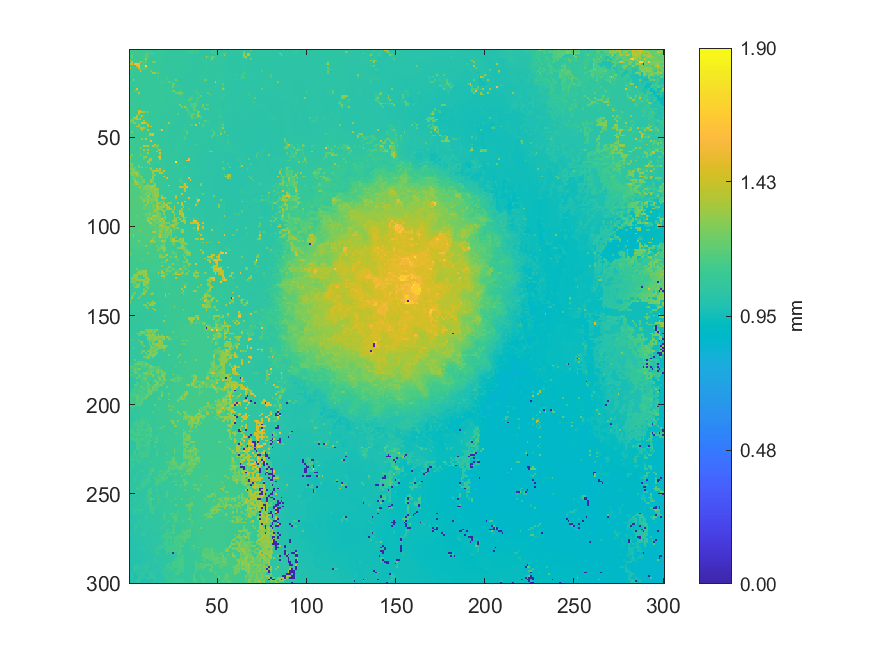

Data behind this chart, as committed beside it:
1.10153, 1.10167, 1.10196, 1.10585, 1.10527, 1.09933, 1.09845, 1.09758, 1.09633, 1.08989, 1.08991, 1.0805, 1.08338, 1.0829, 1.08294, 1.07842, 1.07706, 1.07699, 1.07173, 1.07113, 1.07128, 1.07094, 1.06883, 1.06712
1.106, 1.105, 1.104, 1.104, 1.103, 1.102, 1.102, 1.099, 1.101, 1.128, 1.087, 1.156, 1.08, 1.08, 1.076, 1.075, 1.074, 1.074, 1.073, 1.071, 1.07, 1.067, 1.068, 1.069
1.106, 1.106, 1.105, 1.099, 1.101, 1.101, 1.102, 1.102, 1.117, 1.155, 1.159, 1.082, 1.192, 1.178, 1.074, 1.074, 1.072, 1.074, 1.071, 1.067, 1.067, 1.067, 1.067, 1.068
1.105, 1.188, 1.098, 1.098, 1.101, 1.102, 1.105, 1.103, 1.112, 1.167, 1.164, 1.081, 1.08, 1.078, 1.072, 1.071, 1.07, 1.07, 1.07, 1.067, 1.066, 1.065, 1.067, 1.067
1.105, 1.188, 1.098, 1.097, 1.097, 1.103, 1.104, 1.105, 1.119, 1.154, 1.164, 1.08, 1.078, 1.063, 1.084, 1.084, 1.072, 1.071, 1.071, 1.066, 1.065, 1.066, 1.066, 1.065
1.103, 1.101, 1.102, 1.099, 1.103, 1.103, 1.104, 1.101, 1.116, 1.333, 1.081, 1.08, 1.084, 1.066, 1.066, 1.07, 1.072, 1.072, 1.07, 1.065, 1.065, 1.065, 1.067, 1.065
1.399, 1.101, 1.102, 1.103, 1.103, 1.104, 1.103, 1.1, 1.097, 1.189, 1.084, 1.079, 1.086, 1.086, 1.067, 1.071, 1.071, 1.071, 1.067, 1.067, 1.066, 1.066, 1.065, 1.064
1.101, 1.442, 1.103, 1.103, 1.132, 1.105, 1.486, 1.153, 1.154, 1.188, 1.082, 1.079, 1.082, 1.247, 1.251, 1.073, 1.073, 1.072, 1.068, 1.067, 1.067, 1.067, 1.065, 1.063
1.438, 1.439, 1.165, 1.567, 1.568, 1.497, 1.115, 1.127, 1.129, 1.086, 1.08, 1.08, 1.079, 1.077, 1.073, 1.072, 1.073, 1.073, 1.069, 1.069, 1.067, 1.067, 1.065, 1.063
1.092, 1.093, 1.098, 1.092, 1.427, 1.558, 1.124, 1.14, 1.141, 1.7, 1.081, 1.08, 1.079, 1.075, 1.073, 1.073, 1.07, 1.071, 1.069, 1.067, 1.066, 1.064, 1.063, 1.063
1.443, 1.092, 1.089, 1.09, 1.091, 1.457, 1.125, 1.153, 1.127, 1.199, 1.085, 1.079, 1.077, 1.076, 1.074, 1.073, 1.071, 1.07, 1.07, 1.066, 1.066, 1.067, 1.064, 1.064
1.089, 1.086, 1.088, 1.088, 1.086, 1.086, 1.42, 1.09, 1.194, 1.115, 1.084, 1.083, 1.078, 1.077, 1.074, 1.073, 1.073, 1.071, 1.068, 1.067, 1.067, 1.068, 1.068, 1.063
1.086, 1.088, 1.088, 1.087, 1.084, 1.082, 1.475, 1.083, 1.082, 1.082, 1.082, 1.083, 1.216, 1.077, 1.077, 1.075, 1.075, 1.069, 1.07, 1.067, 1.067, 1.067, 1.067, 1.067
1.086, 1.085, 1.085, 1.085, 1.084, 1.083, 1.082, 1.082, 1.082, 1.08, 1.081, 1.084, 1.084, 1.343, 1.342, 1.14, 1.24, 1.067, 1.062, 1.063, 1.066, 1.066, 1.067, 1.067
1.084, 1.087, 1.084, 1.084, 1.084, 1.083, 1.084, 1.078, 1.081, 1.081, 1.081, 1.082, 1.082, 1.081, 1.078, 1.077, 1.072, 1.068, 1.068, 1.063, 1.066, 1.065, 1.066, 1.066
1.084, 1.084, 1.084, 1.084, 1.083, 1.083, 1.082, 1.08, 1.08, 1.079, 1.08, 1.081, 1.081, 1.081, 1.079, 1.077, 1.155, 1.068, 1.068, 1.071, 1.066, 1.065, 1.065, 1.066
1.08, 1.082, 1.082, 1.082, 1.083, 1.081, 1.08, 1.081, 1.08, 1.08, 1.08, 1.081, 1.08, 1.08, 1.08, 1.077, 1.073, 1.07, 1.07, 1.07, 1.07, 1.179, 1.067, 1.067
1.083, 1.082, 1.434, 1.079, 1.08, 1.08, 1.08, 1.081, 1.081, 1.078, 1.08, 1.078, 1.078, 1.081, 1.081, 1.076, 1.077, 1.073, 1.072, 1.07, 1.071, 1.073, 1.072, 1.075
1.09, 1.077, 1.078, 1.078, 1.078, 1.079, 1.081, 1.081, 1.078, 1.077, 1.077, 1.077, 1.079, 1.072, 1.075, 1.076, 1.077, 1.078, 1.13, 1.1, 1.073, 1.072, 1.203, 1.099
1.087, 1.067, 1.076, 1.077, 1.077, 1.081, 1.079, 1.077, 1.078, 1.078, 1.077, 1.079, 1.079, 1.077, 1.074, 1.076, 1.076, 1.079, 1.078, 1.078, 1.076, 1.077, 1.077, 1.074
1.085, 1.082, 1.078, 1.077, 1.076, 1.075, 1.075, 1.076, 1.078, 1.076, 1.077, 1.077, 1.078, 1.075, 1.075, 1.077, 1.076, 1.079, 1.079, 1.079, 1.079, 1.079, 1.078, 1.075
1.085, 1.084, 1.082, 1.085, 1.077, 1.074, 1.071, 1.075, 1.075, 1.074, 1.074, 1.076, 1.076, 1.077, 1.076, 1.075, 1.077, 1.077, 1.076, 1.077, 1.078, 1.078, 1.078, 1.075
1.084, 1.084, 1.083, 1.081, 1.497, 1.071, 1.07, 1.073, 1.074, 1.077, 1.076, 1.077, 1.077, 1.077, 1.076, 1.074, 1.075, 1.075, 1.076, 1.075, 1.075, 1.076, 1.077, 1.088
1.085, 1.085, 1.086, 1.171, 1.172, 1.073, 1.072, 1.076, 1.077, 1.077, 1.077, 1.076, 1.078, 1.077, 1.077, 1.073, 1.074, 1.075, 1.072, 1.071, 1.071, 1.073, 1.074, 1.071
1.086, 1.086, 1.086, 1.083, 1.084, 1.415, 1.076, 1.077, 1.077, 1.077, 1.077, 1.078, 1.079, 1.077, 1.076, 1.073, 1.073, 1.072, 1.073, 1.067, 1.068, 1.072, 1.072, 1.071
1.089, 1.089, 1.085, 1.084, 1.082, 1.082, 1.078, 1.077, 1.077, 1.077, 1.076, 1.076, 1.077, 1.077, 1.076, 1.074, 1.073, 1.074, 1.071, 1.066, 1.069, 1.071, 1.071, 1.071
1.089, 1.089, 1.087, 1.085, 1.085, 1.081, 1.08, 1.077, 1.077, 1.077, 1.077, 1.077, 1.077, 1.077, 1.076, 1.075, 1.074, 1.074, 1.071, 1.067, 1.07, 1.068, 1.07, 1.071
1.09, 1.09, 1.088, 1.086, 1.084, 1.083, 1.08, 1.08, 1.077, 1.077, 1.076, 1.076, 1.077, 1.077, 1.075, 1.074, 1.072, 1.073, 1.071, 1.07, 1.069, 1.069, 1.071, 1.074
1.088, 1.083, 1.082, 1.082, 1.082, 1.081, 1.081, 1.08, 1.079, 1.077, 1.077, 1.077, 1.077, 1.076, 1.075, 1.073, 1.073, 1.073, 1.071, 1.07, 1.069, 1.069, 1.07, 1.072
1.086, 1.087, 1.084, 1.082, 1.081, 1.082, 1.082, 1.079, 1.079, 1.078, 1.077, 1.077, 1.079, 1.077, 1.074, 1.073, 1.072, 1.072, 1.072, 1.07, 1.07, 1.07, 1.07, 1.071
1.087, 1.087, 1.086, 1.084, 1.082, 1.083, 1.083, 1.081, 1.08, 1.078, 1.076, 1.077, 1.077, 1.076, 1.077, 1.073, 1.073, 1.072, 1.071, 1.07, 1.069, 1.069, 1.07, 1.062
1.088, 1.088, 1.088, 1.084, 1.083, 1.08, 1.08, 1.082, 1.081, 1.078, 1.077, 1.077, 1.076, 1.076, 1.074, 1.073, 1.073, 1.072, 1.071, 1.07, 1.069, 1.069, 1.069, 1.064
1.088, 1.092, 1.092, 1.088, 1.084, 1.083, 1.083, 1.083, 1.08, 1.078, 1.077, 1.075, 1.075, 1.075, 1.074, 1.074, 1.074, 1.074, 1.07, 1.071, 1.069, 1.071, 1.07, 1.066
1.088, 1.093, 1.093, 1.092, 1.086, 1.083, 1.083, 1.083, 1.081, 1.08, 1.076, 1.076, 1.075, 1.075, 1.074, 1.075, 1.074, 1.072, 1.07, 1.07, 1.07, 1.07, 1.068, 1.066
1.092, 1.093, 1.093, 1.09, 1.089, 1.361, 1.503, 1.085, 1.087, 1.08, 1.078, 1.075, 1.074, 1.074, 1.074, 1.074, 1.075, 1.07, 1.069, 1.07, 1.068, 1.067, 1.066, 1.066
1.092, 1.093, 1.093, 1.091, 1.091, 1.486, 1.38, 1.326, 1.326, 1.144, 1.198, 1.075, 1.075, 1.074, 1.074, 1.074, 1.074, 1.069, 1.069, 1.066, 1.067, 1.066, 1.064, 1.064
1.089, 1.095, 1.094, 1.091, 1.091, 1.365, 1.092, 1.091, 1.086, 1.087, 1.087, 1.084, 1.076, 1.075, 1.076, 1.074, 1.072, 1.07, 1.068, 1.062, 1.063, 1.064, 1.064, 1.063
1.089, 1.095, 1.094, 1.093, 1.399, 1.103, 1.115, 1.399, 1.087, 1.086, 1.086, 1.087, 1.075, 1.075, 1.075, 1.07, 1.07, 1.068, 1.066, 1.064, 1.064, 1.064, 1.063, 1.062
1.09, 1.091, 1.332, 1.331, 1.383, 1.105, 1.385, 1.093, 1.093, 1.088, 1.088, 1.088, 1.078, 1.075, 1.074, 1.071, 1.07, 1.066, 1.065, 1.064, 1.063, 1.064, 1.061, 1.061
1.089, 1.306, 1.099, 1.262, 1.399, 1.341, 1.501, 1.093, 1.094, 1.092, 1.106, 1.094, 1.077, 1.077, 1.074, 1.072, 1.07, 1.068, 1.067, 1.065, 1.064, 1.064, 1.061, 1.058
1.278, 1.275, 1.302, 1.106, 1.107, 1.107, 1.108, 1.096, 1.357, 1.094, 1.093, 1.088, 1.08, 1.077, 1.072, 1.073, 1.07, 1.069, 1.07, 1.065, 1.064, 1.064, 1.062, 1.058
1.209, 1.109, 1.254, 1.28, 1.107, 1.107, 1.107, 1.486, 1.486, 1.406, 1.108, 1.088, 1.087, 1.078, 1.073, 1.073, 1.071, 1.069, 1.07, 1.065, 1.065, 1.065, 1.429, 1.054
1.096, 1.095, 1.096, 1.102, 1.105, 1.317, 1.102, 1.101, 1.101, 1.102, 1.429, 1.085, 1.085, 1.072, 1.073, 1.073, 1.069, 1.068, 1.07, 1.067, 1.067, 1.062, 1.056, 1.057
1.095, 1.096, 1.096, 1.097, 1.383, 1.353, 1.101, 1.101, 1.102, 1.1, 1.409, 1.084, 1.441, 1.084, 1.074, 1.073, 1.071, 1.069, 1.068, 1.068, 1.067, 1.159, 1.055, 1.056
1.095, 1.095, 1.097, 1.097, 1.096, 1.103, 1.481, 1.355, 1.353, 1.137, 1.088, 1.074, 1.077, 1.078, 1.074, 1.072, 1.071, 1.069, 1.067, 1.067, 1.065, 1.06, 1.055, 1.055
1.095, 1.094, 1.095, 1.096, 1.096, 1.095, 1.096, 1.355, 1.089, 1.087, 1.397, 1.078, 1.077, 1.074, 1.074, 1.07, 1.07, 1.162, 1.551, 1.064, 1.061, 1.058, 1.055, 1.055
1.102, 1.241, 1.097, 1.096, 1.095, 1.094, 1.094, 1.089, 1.087, 1.087, 1.087, 1.131, 1.078, 1.076, 1.074, 1.07, 1.066, 1.065, 1.063, 1.06, 1.06, 1.057, 1.056, 1.055
1.099, 1.098, 1.097, 1.095, 1.094, 1.094, 1.095, 1.094, 1.088, 1.088, 1.088, 1.421, 1.421, 1.493, 1.073, 1.069, 1.065, 1.064, 1.061, 1.059, 1.059, 1.055, 1.055, 1.054
1.101, 1.101, 1.102, 1.095, 1.094, 1.095, 1.096, 1.096, 1.09, 1.089, 1.088, 1.421, 1.421, 1.482, 1.069, 1.067, 1.067, 1.065, 1.065, 1.059, 1.058, 1.057, 1.055, 1.053
1.101, 1.101, 1.096, 1.096, 1.095, 1.096, 1.098, 1.098, 1.091, 1.09, 1.086, 1.085, 1.078, 1.077, 1.073, 1.07, 1.068, 1.065, 1.065, 1.059, 1.059, 1.056, 1.055, 1.054
1.101, 1.1, 1.098, 1.097, 1.096, 1.095, 1.1, 1.297, 1.091, 1.428, 1.085, 1.085, 1.078, 1.075, 1.072, 1.069, 1.068, 1.063, 1.063, 1.06, 1.059, 1.056, 1.055, 1.053
1.104, 1.1, 1.099, 1.095, 1.095, 1.096, 1.095, 1.094, 1.09, 1.086, 1.085, 1.086, 1.53, 1.074, 1.074, 1.07, 1.07, 1.064, 1.063, 1.061, 1.061, 1.056, 1.055, 1.054
1.105, 1.102, 1.098, 1.098, 1.094, 1.094, 1.093, 1.093, 1.092, 1.087, 1.087, 1.088, 1.082, 1.076, 1.075, 1.072, 1.071, 1.065, 1.063, 1.062, 1.061, 1.057, 1.056, 1.055
1.103, 1.101, 1.099, 1.098, 1.096, 1.095, 1.093, 1.094, 1.093, 1.088, 1.09, 1.084, 1.081, 1.082, 1.481, 1.08, 1.22, 1.066, 1.063, 1.063, 1.062, 1.06, 1.057, 1.054
1.104, 1.101, 1.101, 1.1, 1.1, 1.098, 1.095, 1.095, 1.453, 1.308, 1.388, 1.084, 1.084, 1.407, 1.243, 1.243, 1.219, 1.067, 1.064, 1.063, 1.062, 1.059, 1.056, 1.054
1.104, 1.103, 1.102, 1.099, 1.098, 1.099, 1.355, 1.1, 1.102, 1.097, 1.098, 1.086, 1.089, 1.089, 1.089, 1.165, 1.074, 1.07, 1.066, 1.063, 1.062, 1.06, 1.056, 1.055
1.108, 1.102, 1.102, 1.102, 1.102, 1.101, 1.101, 1.101, 1.324, 1.104, 1.378, 1.085, 1.086, 1.09, 1.09, 1.077, 1.451, 1.31, 1.066, 1.065, 1.06, 1.06, 1.059, 1.054
1.105, 1.102, 1.103, 1.103, 1.103, 1.102, 1.102, 1.106, 1.106, 1.106, 1.101, 1.088, 1.088, 1.088, 1.086, 1.419, 1.077, 1.157, 1.067, 1.067, 1.061, 1.06, 1.06, 1.055
1.105, 1.103, 1.101, 1.103, 1.103, 1.101, 1.104, 1.109, 1.109, 1.109, 1.343, 1.089, 1.088, 1.086, 1.087, 1.085, 1.082, 1.504, 1.068, 1.065, 1.064, 1.063, 1.062, 1.057
1.106, 1.245, 1.102, 1.103, 1.104, 1.105, 1.278, 1.11, 1.109, 1.11, 1.127, 1.093, 1.092, 1.088, 1.087, 1.084, 1.082, 1.237, 1.067, 1.067, 1.067, 1.062, 1.063, 1.059
1.315, 1.102, 1.101, 1.104, 1.104, 1.104, 1.099, 1.099, 1.278, 1.305, 1.102, 1.092, 1.092, 1.085, 1.084, 1.083, 1.429, 1.52, 1.068, 1.068, 1.064, 1.063, 1.062, 1.061
... 239 more rows
